Photos from the image-classification dataset "dataset2-predictions" in the GitHub repository afinch99/Blood-Cell-Classification. Its 4 classes are: eosinophil, lymphocyte, monocyte, neutrophil.

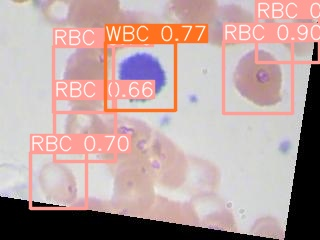
Label: lymphocyte

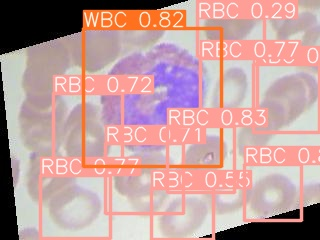
Label: eosinophil

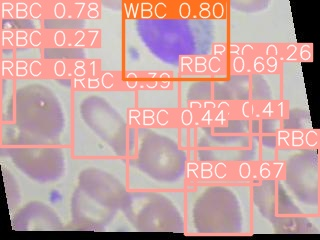
Label: monocyte

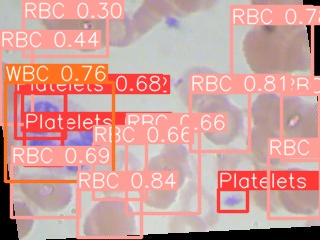
Label: neutrophil

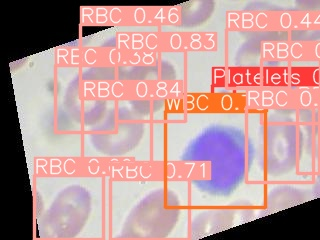
Label: lymphocyte

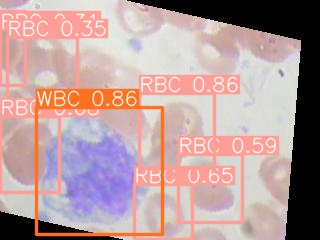
Label: monocyte
